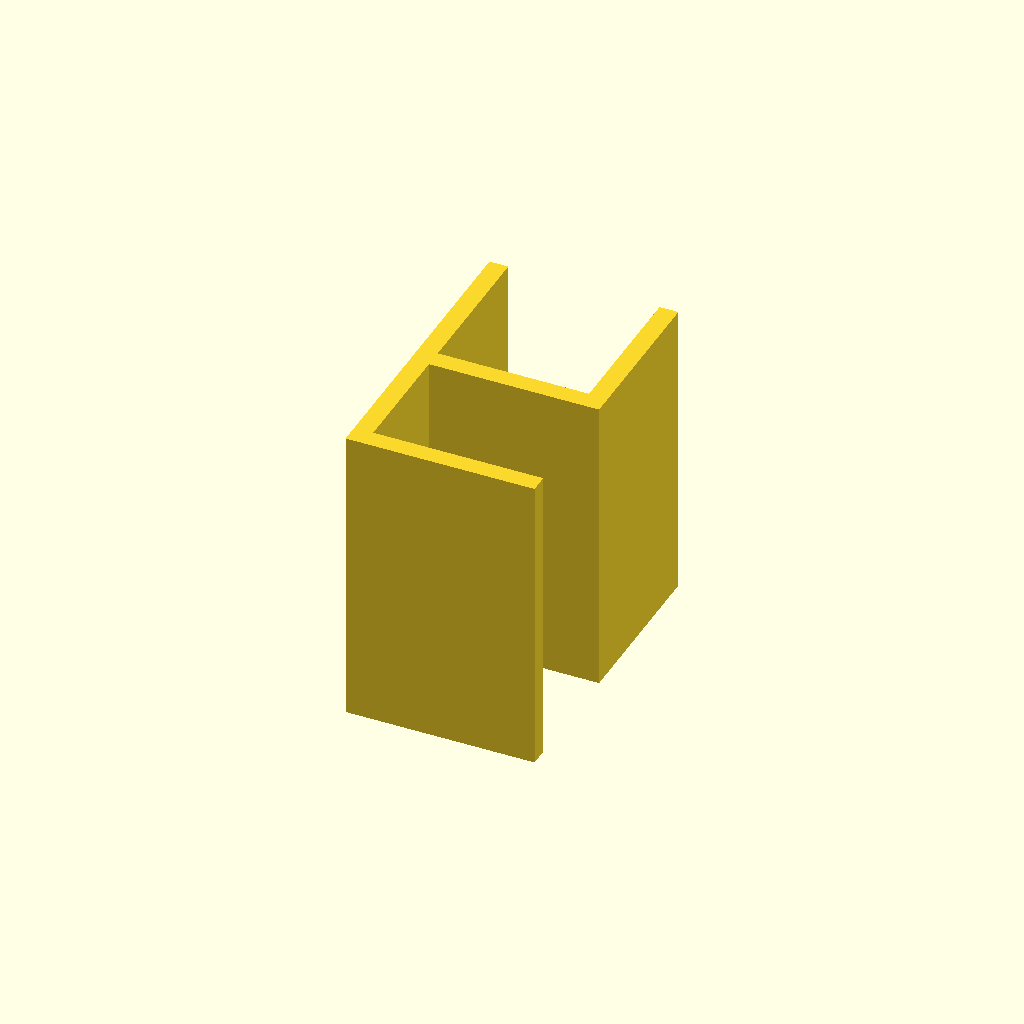
Cell 1: rendered with the file's own defaults.
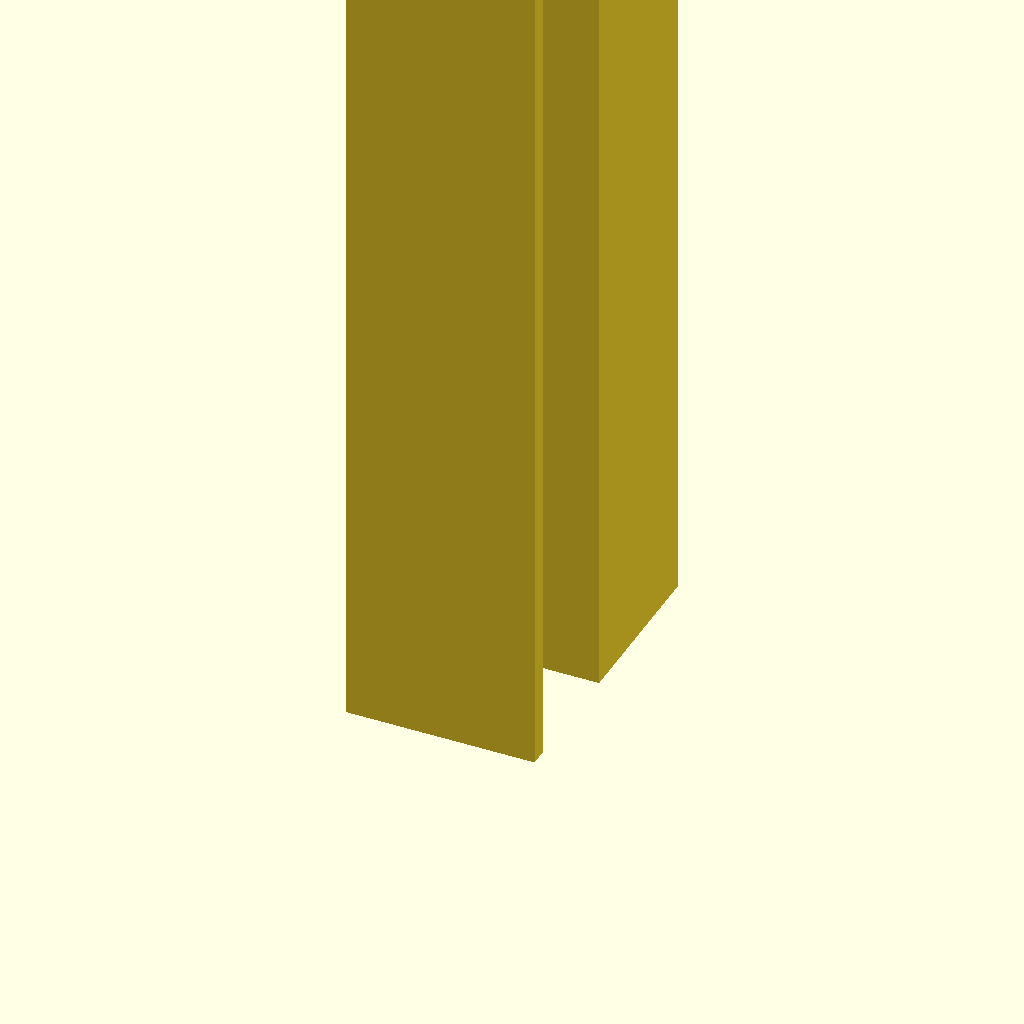
Cell 2: the same model with bracket_length = 1000.
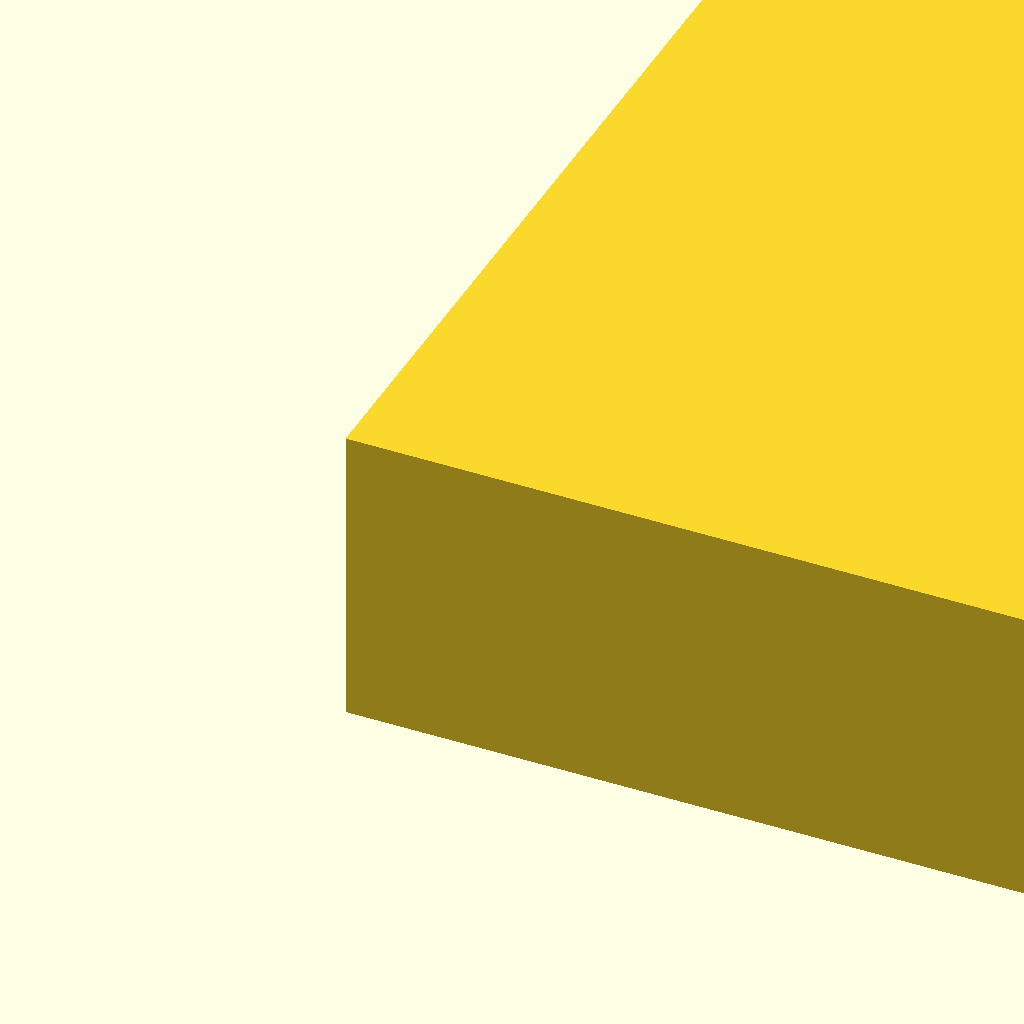
Cell 3 — bracket_thickness set to 1000, the other parameters unchanged.
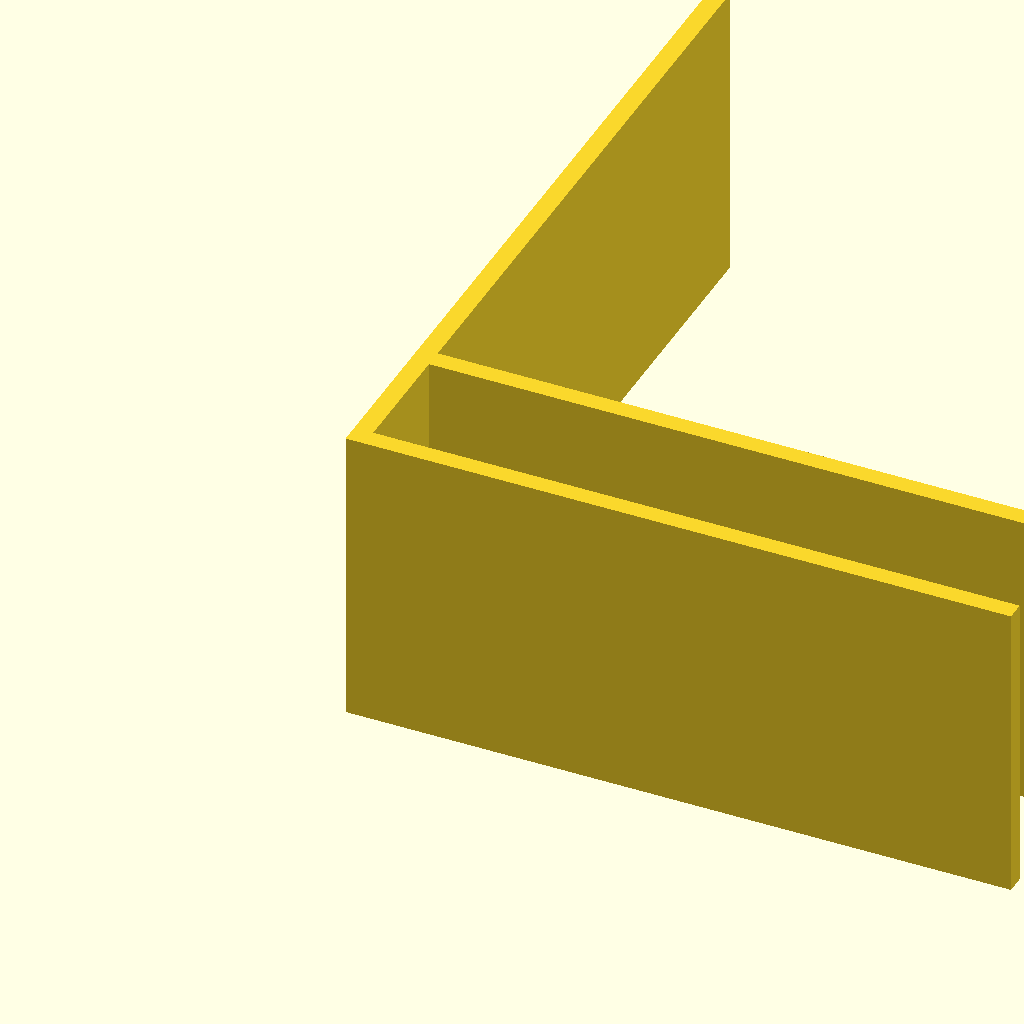
Cell 4 — foam_thickness set to 100, the other parameters unchanged.
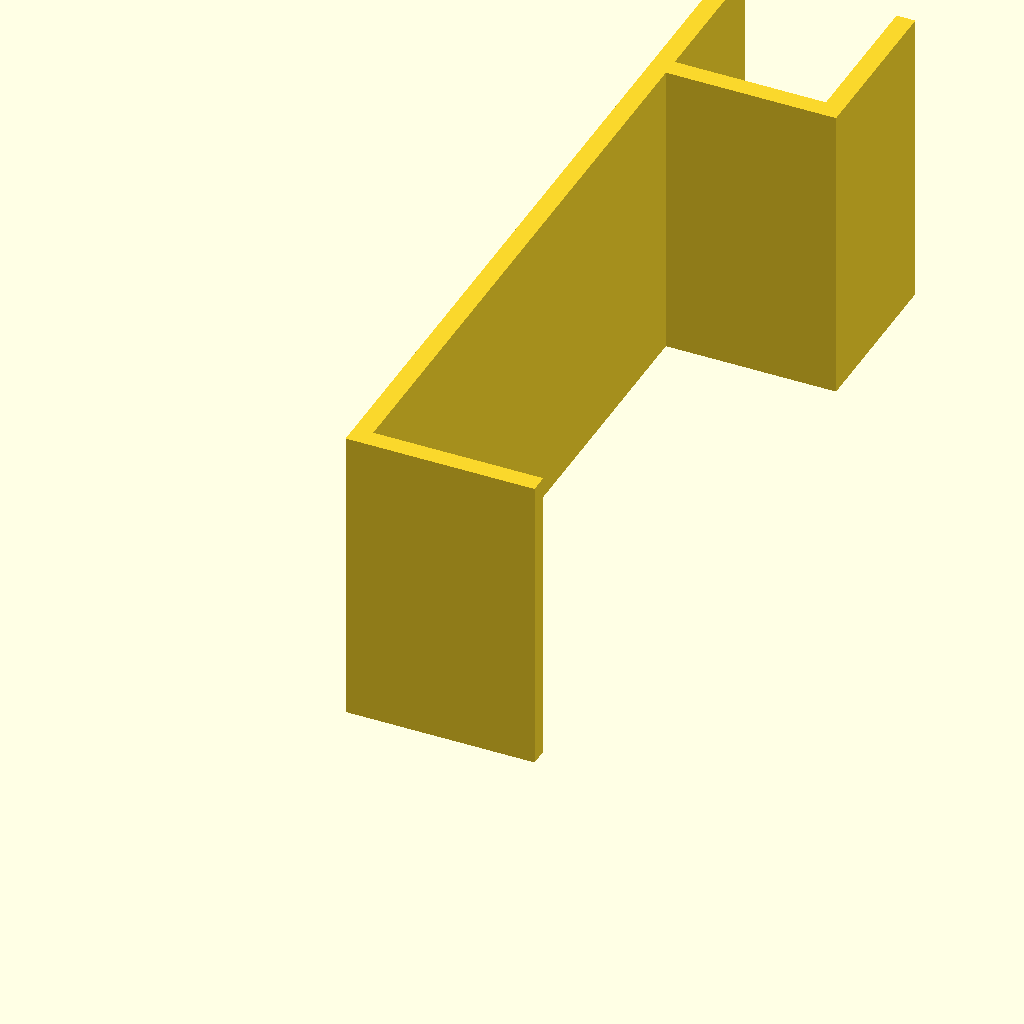
Cell 5: mount_surface_thickness = 100 (everything else at default).
One fixed orthographic camera (rotation 55°, 0°, 25°; colour scheme Cornfield) for every cell.
The OpenSCAD source (inputs/thingiverse/thing-3251008/files/customizable-foamboard-mounting-bracket.scad):
//The length of the bracket
bracket_length = 48.2; //[1:0.1:1000]

//The thickness of the bracket
bracket_thickness = 3; //[1:0.1:1000]

//The thickness of the foam channel 
foam_thickness = 24.1; //[1:0.1:100]

//The thickness of the surface channel
mount_surface_thickness = 19.05;//[1:0.1:100]

/*[Screw Holes] */
//Enable screw holes on bottom of surface channel 
has_screw_holes = "no";//[no,yes]

//If screw holes are enabled this will be the size of the hole
screw_hole_diameter = 1;//[1:0.1:10]

number_of_screw_holes = 1;//[1:50]


module plate(length, width, thickness) {
        cube([length, width, thickness]);
}

module bracket(bracketLength, bracketThickness, foamThickness, mountSurfaceThickness) {
    
   plate(
        bracketThickness,
        (bracketThickness + mountSurfaceThickness +bracketThickness+foamThickness),
        bracketLength);
    
   translate(v=[bracketThickness,0,0]){ 
       difference(){
            plate(foamThickness+bracketThickness, bracketThickness, bracketLength);
            
          if(has_screw_holes == "yes"){
    
                //calculate screw hole spacing
                space = bracketLength/number_of_screw_holes;
              
                for(i = [(space/2):space:(bracketLength-space/2)]){
                translate(v=[((bracketThickness+foamThickness+bracketThickness)/2), bracketThickness+1, i]) {
                    rotate(a=90, v=[1,0,0]){
                    cylinder(d=screw_hole_diameter, h=bracketThickness+2, $fn=50);
                    }
                }
              }              
          }
        }
   }
   
   translate(v=[bracketThickness, mountSurfaceThickness+bracketThickness, 0]){
       plate(foamThickness+bracketThickness, bracketThickness, bracketLength);
   }
   
   translate(v=[bracketThickness+foamThickness, bracketThickness+mountSurfaceThickness+bracketThickness, 0]) {
    plate(bracketThickness, foamThickness, bracketLength);
   }
}

bracket(bracket_length, bracket_thickness, foam_thickness, mount_surface_thickness);
Customizer parameters (derived from the source; name, type, default, range or options):
bracket_length: number, default 48.2, range 1 to 1000, step 0.1
bracket_thickness: number, default 3, range 1 to 1000, step 0.1
foam_thickness: number, default 24.1, range 1 to 100, step 0.1
mount_surface_thickness: number, default 19.05, range 1 to 100, step 0.1
has_screw_holes: string, default "no", options "no", "yes"
screw_hole_diameter: number, default 1, range 1 to 10, step 0.1
number_of_screw_holes: number, default 1, range 1 to 50
